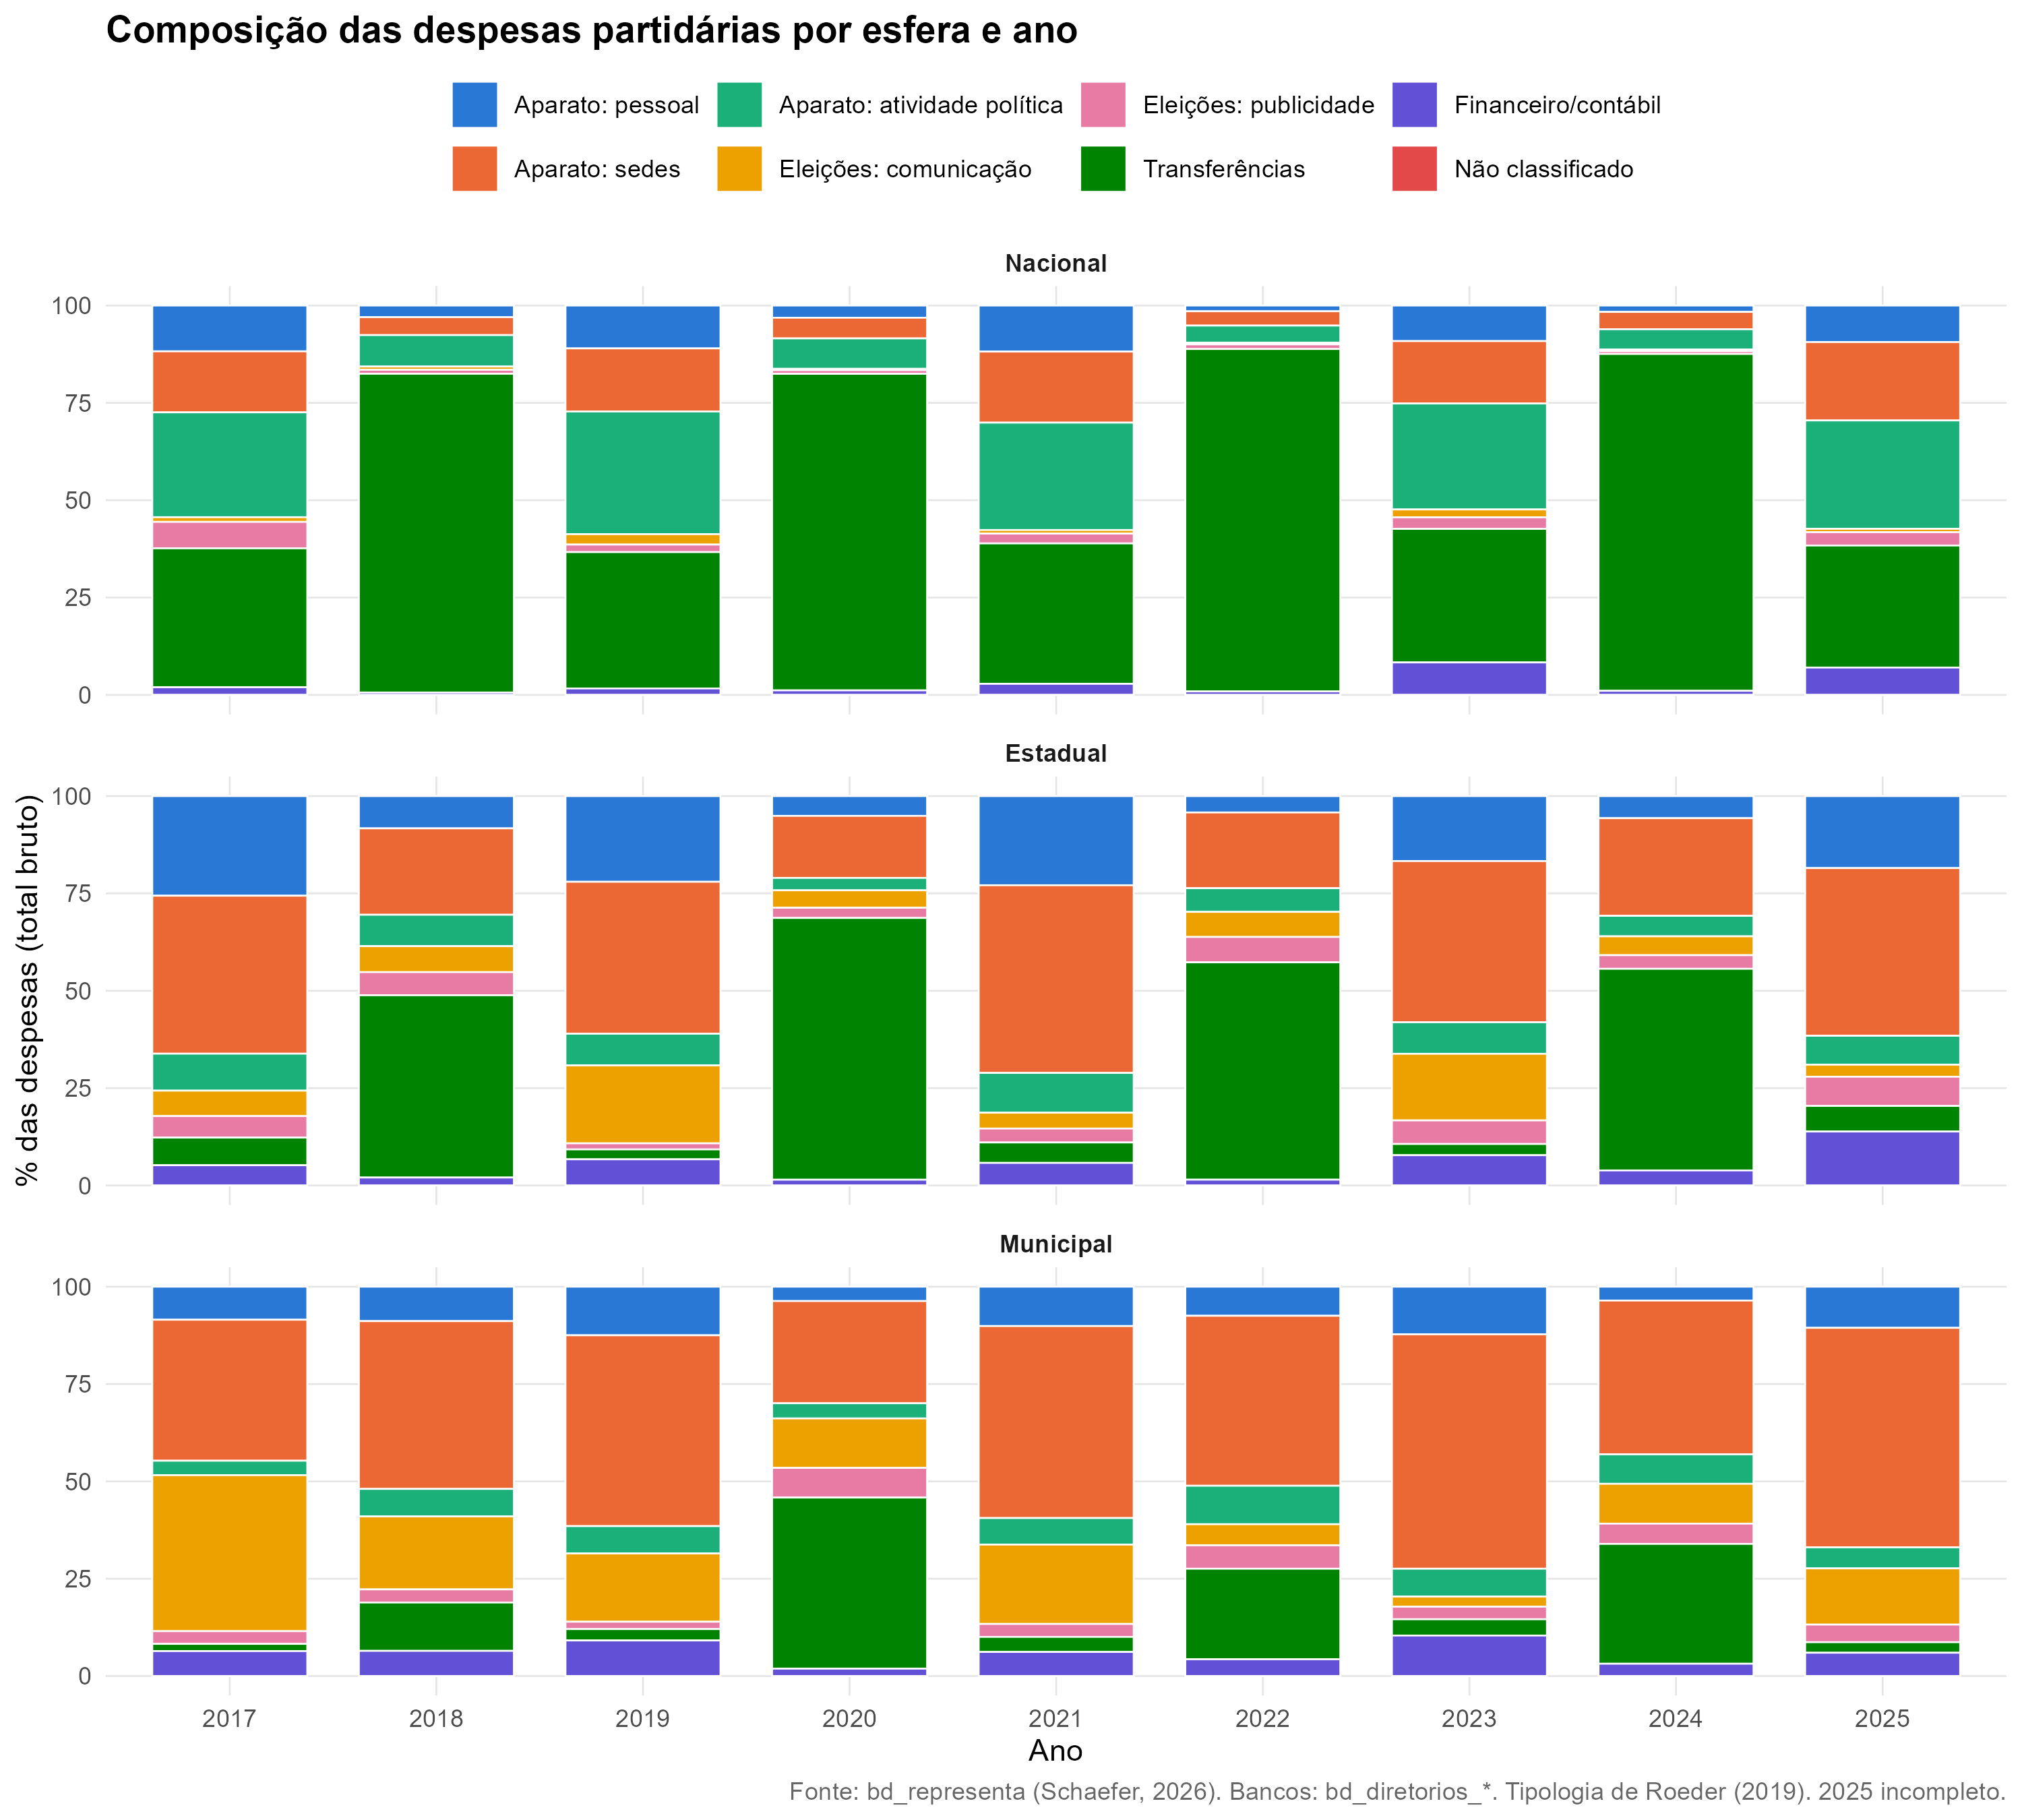

The file beside this chart, header and first rows:
esfera; ANO; n_orgaos_com_despesa; total_mi; pct_aparato_pessoal; pct_aparato_sedes; pct_aparato_politica; pct_eleicoes_comunicacao; pct_eleicoes_publicidade; pct_transferencias; pct_financeiro_contabil; pct_nao_classificado
Nacional; 2017; 35; 1016; 11.77; 15.68; 26.92; 1.2; 6.791; 35.69; 1.96; 0
Nacional; 2018; 35; 4269; 2.988; 4.611; 8.075; 0.837; 1.017; 81.85; 0.6185; 0
Nacional; 2019; 33; 1100; 11.01; 16.2; 31.51; 2.673; 1.934; 35.01; 1.657; 0
Nacional; 2020; 33; 3996; 3.132; 5.311; 7.815; 0.3383; 0.9455; 81.29; 1.167; 0
Nacional; 2021; 33; 1004; 11.82; 18.26; 27.57; 0.9174; 2.528; 36.06; 2.844; 0
Nacional; 2022; 31; 7452; 1.474; 3.682; 4.371; 0.4603; 1.191; 87.93; 0.8913; 0
Nacional; 2023; 29; 1082; 9.136; 16.02; 27.22; 2.02; 2.965; 34.3; 8.334; 0
Nacional; 2024; 29; 6778; 1.641; 4.453; 5.209; 0.4182; 0.7197; 86.51; 1.049; 0
Nacional; 2025; 22; 825.6; 9.383; 20.14; 27.83; 0.8581; 3.43; 31.33; 7.027; 0
Estadual; 2017; 602; 342.4; 25.58; 40.57; 9.492; 6.536; 5.517; 7.104; 5.2; 0
Estadual; 2018; 685; 1102; 8.282; 22.19; 8.066; 6.665; 5.939; 46.81; 2.042; 0
Estadual; 2019; 565; 347; 22; 39.02; 8.135; 20.01; 1.562; 2.54; 6.725; 0
Estadual; 2020; 651; 1610; 5.072; 15.94; 3.186; 4.473; 2.629; 67.22; 1.479; 0
Estadual; 2021; 590; 320.2; 22.9; 48.2; 10.21; 4.073; 3.574; 5.242; 5.802; 0
Estadual; 2022; 567; 1925; 4.201; 19.45; 6.08; 6.436; 6.522; 55.82; 1.489; 0
Estadual; 2023; 484; 361; 16.68; 41.4; 8.097; 17.11; 6.059; 2.88; 7.777; 0
Estadual; 2024; 523; 1169; 5.671; 25.07; 5.261; 4.85; 3.494; 51.78; 3.87; 0
Estadual; 2025; 232; 149.8; 18.49; 43.06; 7.43; 3.095; 7.507; 6.563; 13.86; 0
Municipal; 2017; 6834; 120.3; 8.487; 36.21; 3.709; 40.07; 3.265; 1.848; 6.414; 0
Municipal; 2018; 5290; 116.4; 8.845; 43.09; 7.072; 18.73; 3.372; 12.42; 6.473; 0
Municipal; 2019; 4683; 87.82; 12.48; 49.01; 7.022; 17.53; 1.893; 2.92; 9.142; 0
Municipal; 2020; 10987; 542.9; 3.686; 26.25; 3.891; 12.7; 7.623; 43.94; 1.898; 0
Municipal; 2021; 5315; 100.5; 10.11; 49.31; 6.817; 20.38; 3.326; 3.868; 6.192; 0
Municipal; 2022; 4099; 150.1; 7.475; 43.65; 9.876; 5.42; 6.011; 23.25; 4.314; 0
Municipal; 2023; 3413; 61.87; 12.23; 60.2; 7.141; 2.611; 3.227; 4.18; 10.41; 0
Municipal; 2024; 7928; 378.2; 3.554; 39.5; 7.57; 10.23; 5.209; 30.77; 3.168; 0
Municipal; 2025; 352; 22.07; 10.57; 56.37; 5.407; 14.43; 4.52; 2.708; 5.99; 0
